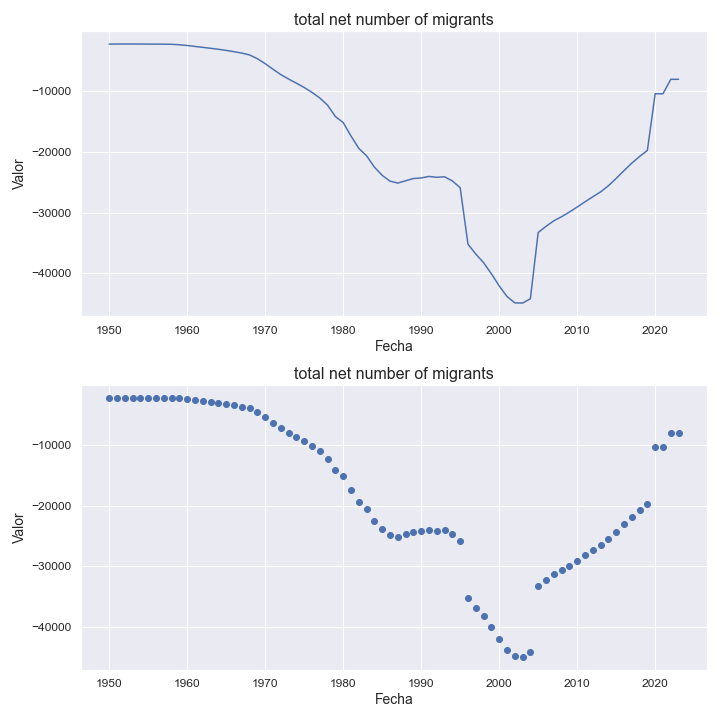

The data file committed next to this chart (first rows):
indicatorshortname, locationid, location, iso2, timeid, time, value
total net number of migrants, 558, nicaragua, ni, 1, 1950, -2186
total net number of migrants, 558, nicaragua, ni, 2, 1951, -2174
total net number of migrants, 558, nicaragua, ni, 3, 1952, -2169
total net number of migrants, 558, nicaragua, ni, 4, 1953, -2169
total net number of migrants, 558, nicaragua, ni, 5, 1954, -2174
total net number of migrants, 558, nicaragua, ni, 6, 1955, -2185
total net number of migrants, 558, nicaragua, ni, 7, 1956, -2191
total net number of migrants, 558, nicaragua, ni, 8, 1957, -2199
total net number of migrants, 558, nicaragua, ni, 9, 1958, -2222
total net number of migrants, 558, nicaragua, ni, 10, 1959, -2293
total net number of migrants, 558, nicaragua, ni, 11, 1960, -2417
total net number of migrants, 558, nicaragua, ni, 12, 1961, -2575
total net number of migrants, 558, nicaragua, ni, 13, 1962, -2726
total net number of migrants, 558, nicaragua, ni, 14, 1963, -2879
total net number of migrants, 558, nicaragua, ni, 15, 1964, -3042
total net number of migrants, 558, nicaragua, ni, 16, 1965, -3226
total net number of migrants, 558, nicaragua, ni, 17, 1966, -3439
total net number of migrants, 558, nicaragua, ni, 18, 1967, -3670
total net number of migrants, 558, nicaragua, ni, 19, 1968, -3981
total net number of migrants, 558, nicaragua, ni, 20, 1969, -4590
total net number of migrants, 558, nicaragua, ni, 21, 1970, -5419
total net number of migrants, 558, nicaragua, ni, 22, 1971, -6332
total net number of migrants, 558, nicaragua, ni, 23, 1972, -7216
total net number of migrants, 558, nicaragua, ni, 24, 1973, -7952
total net number of migrants, 558, nicaragua, ni, 25, 1974, -8641
total net number of migrants, 558, nicaragua, ni, 26, 1975, -9349
total net number of migrants, 558, nicaragua, ni, 27, 1976, -10153
total net number of migrants, 558, nicaragua, ni, 28, 1977, -11077
total net number of migrants, 558, nicaragua, ni, 29, 1978, -12274
total net number of migrants, 558, nicaragua, ni, 30, 1979, -14143
total net number of migrants, 558, nicaragua, ni, 31, 1980, -15132
total net number of migrants, 558, nicaragua, ni, 32, 1981, -17354
total net number of migrants, 558, nicaragua, ni, 33, 1982, -19393
total net number of migrants, 558, nicaragua, ni, 34, 1983, -20620
total net number of migrants, 558, nicaragua, ni, 35, 1984, -22494
total net number of migrants, 558, nicaragua, ni, 36, 1985, -23848
total net number of migrants, 558, nicaragua, ni, 37, 1986, -24805
total net number of migrants, 558, nicaragua, ni, 38, 1987, -25124
total net number of migrants, 558, nicaragua, ni, 39, 1988, -24750
total net number of migrants, 558, nicaragua, ni, 40, 1989, -24375
total net number of migrants, 558, nicaragua, ni, 41, 1990, -24283
total net number of migrants, 558, nicaragua, ni, 42, 1991, -24030
total net number of migrants, 558, nicaragua, ni, 43, 1992, -24173
total net number of migrants, 558, nicaragua, ni, 44, 1993, -24094
total net number of migrants, 558, nicaragua, ni, 45, 1994, -24774
total net number of migrants, 558, nicaragua, ni, 46, 1995, -25888
total net number of migrants, 558, nicaragua, ni, 47, 1996, -35212
total net number of migrants, 558, nicaragua, ni, 48, 1997, -36845
total net number of migrants, 558, nicaragua, ni, 49, 1998, -38264
total net number of migrants, 558, nicaragua, ni, 50, 1999, -40098
total net number of migrants, 558, nicaragua, ni, 51, 2000, -42092
total net number of migrants, 558, nicaragua, ni, 52, 2001, -43839
total net number of migrants, 558, nicaragua, ni, 53, 2002, -44899
total net number of migrants, 558, nicaragua, ni, 54, 2003, -44933
total net number of migrants, 558, nicaragua, ni, 55, 2004, -44221
total net number of migrants, 558, nicaragua, ni, 56, 2005, -33283
total net number of migrants, 558, nicaragua, ni, 57, 2006, -32274
total net number of migrants, 558, nicaragua, ni, 58, 2007, -31360
total net number of migrants, 558, nicaragua, ni, 59, 2008, -30675
total net number of migrants, 558, nicaragua, ni, 60, 2009, -29914
... 14 more rows
